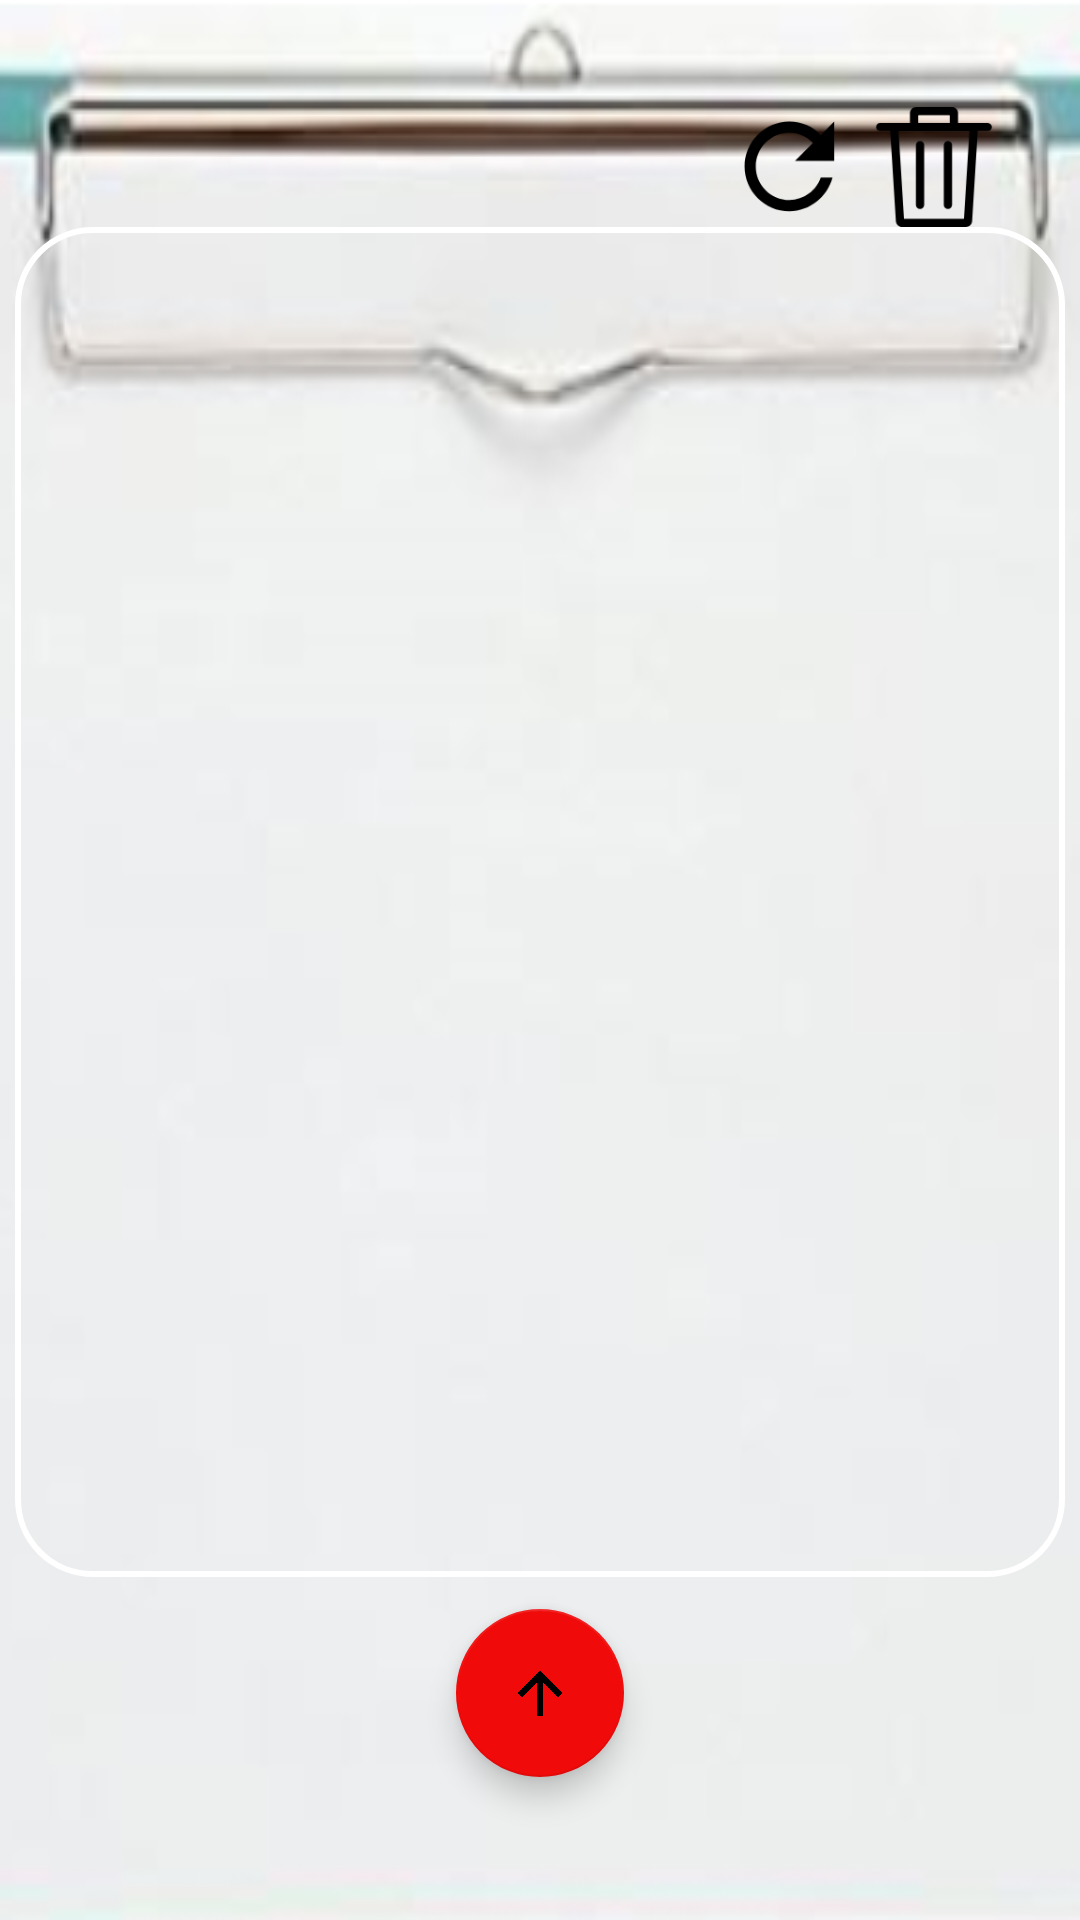

Write the Android layout XML for this screen, with the resource values it uses.
<!-- AndroidManifest.xml: application theme AppTheme -->
<!-- res/layout/fragment_fragment3.xml -->
<?xml version="1.0" encoding="utf-8"?>
<android.support.constraint.ConstraintLayout xmlns:android="http://schemas.android.com/apk/res/android"
    xmlns:tools="http://schemas.android.com/tools"
    android:layout_width="match_parent"
    android:layout_height="match_parent"
    xmlns:app="http://schemas.android.com/apk/res-auto"
    android:background="@drawable/wrote"
    tools:context=".fragments.Pacfragment3.fragment3">

    <Button
        android:id="@+id/delete"
        android:layout_width="40dp"
        android:layout_height="40dp"
        android:background="@drawable/delete"
        app:layout_constraintBottom_toTopOf="@+id/scrollView2"
        app:layout_constraintEnd_toEndOf="parent"
        app:layout_constraintHorizontal_bias="0.91"
        app:layout_constraintStart_toStartOf="parent"
        app:layout_constraintTop_toTopOf="parent"
        app:layout_constraintVertical_bias="1.0" />

    <Button
        android:id="@+id/getnew"
        android:layout_width="40dp"
        android:layout_height="40dp"
        android:background="@drawable/getnew"
        app:layout_constraintBottom_toTopOf="@+id/scrollView2"
        app:layout_constraintEnd_toEndOf="parent"
        app:layout_constraintHorizontal_bias="0.76"
        app:layout_constraintStart_toStartOf="parent"
        app:layout_constraintTop_toTopOf="parent"
        app:layout_constraintVertical_bias="1.0" />

    <android.support.design.widget.FloatingActionButton
        android:id="@+id/ddd"
        android:layout_width="wrap_content"
        android:layout_height="wrap_content"
        android:layout_marginStart="8dp"
        android:layout_marginLeft="8dp"
        android:layout_marginTop="8dp"
        android:layout_marginEnd="8dp"
        android:layout_marginRight="8dp"
        android:layout_marginBottom="8dp"
        android:background="@color/view"
        android:clickable="true"
        android:src="@drawable/up"
        app:fabSize="auto"
        app:layout_constraintBottom_toBottomOf="parent"
        app:layout_constraintEnd_toEndOf="parent"
        app:layout_constraintStart_toStartOf="parent"
        app:layout_constraintTop_toTopOf="parent"
        app:layout_constraintVertical_bias="0.93" />

    <ScrollView
        android:background="@drawable/shape_edit"
        android:id="@+id/scrollView2"
        android:layout_width="350dp"
        android:layout_height="450dp"
        android:layout_marginStart="8dp"
        android:layout_marginLeft="8dp"
        android:layout_marginTop="8dp"
        android:layout_marginEnd="8dp"
        android:layout_marginRight="8dp"
        android:layout_marginBottom="8dp"
        app:layout_constraintBottom_toTopOf="@+id/ddd"
        app:layout_constraintEnd_toEndOf="parent"
        app:layout_constraintStart_toStartOf="parent"
        app:layout_constraintTop_toTopOf="parent"
        app:layout_constraintVertical_bias="0.96">

        <LinearLayout
            android:id="@+id/My_layout"
            android:layout_width="match_parent"
            android:layout_height="wrap_content"
            android:orientation="vertical" />
    </ScrollView>




</android.support.constraint.ConstraintLayout>
<!-- resources referenced by this layout -->
<resources>
  <color name="view">#F00A0A</color>
  <!-- drawable delete: png bitmap (drawable, 3214 bytes) -->
  <!-- drawable getnew: png bitmap (drawable, 2999 bytes) -->
  <!-- drawable shape_edit (drawable) -->
  <?xml version="1.0" encoding="utf-8"?>
  <shape xmlns:android="http://schemas.android.com/apk/res/android">
  
      <stroke
          android:width="2dp"
          android:color="@color/write"/>
  
      <corners
          android:radius="25dp" />
  
  </shape>
  <!-- drawable up: png bitmap (drawable, 9078 bytes) -->
  <!-- drawable wrote: png bitmap (drawable, 43091 bytes) -->
  <style name="AppTheme" parent="Theme.AppCompat.Light.NoActionBar">
          
          <item name="colorPrimary">@color/colorPrimary</item>
          <item name="colorPrimaryDark">@color/colorPrimaryDark</item>
          <item name="colorAccent">@color/colorAccent</item>
          <item name="overlapAnchor">false</item>
      </style>
  <color name="write">#FFF</color>
  <color name="colorPrimary">#008577</color>
  <color name="colorPrimaryDark">#00574B</color>
  <color name="colorAccent">#F00A0A</color>
</resources>
